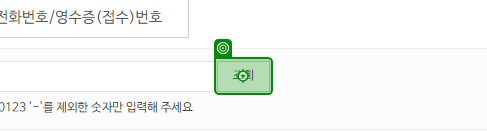
Workflow: PostRegiTracker

Step 1: click on the link '조회' in window '국내우편(등기/소포) 배송조회-배송조회' (chrome.exe)

Step 2: Label '조회' on the link '조회' in window '국내우편(등기/소포) 배송조회-배송조회' (chrome.exe) (same screen as step 1)
